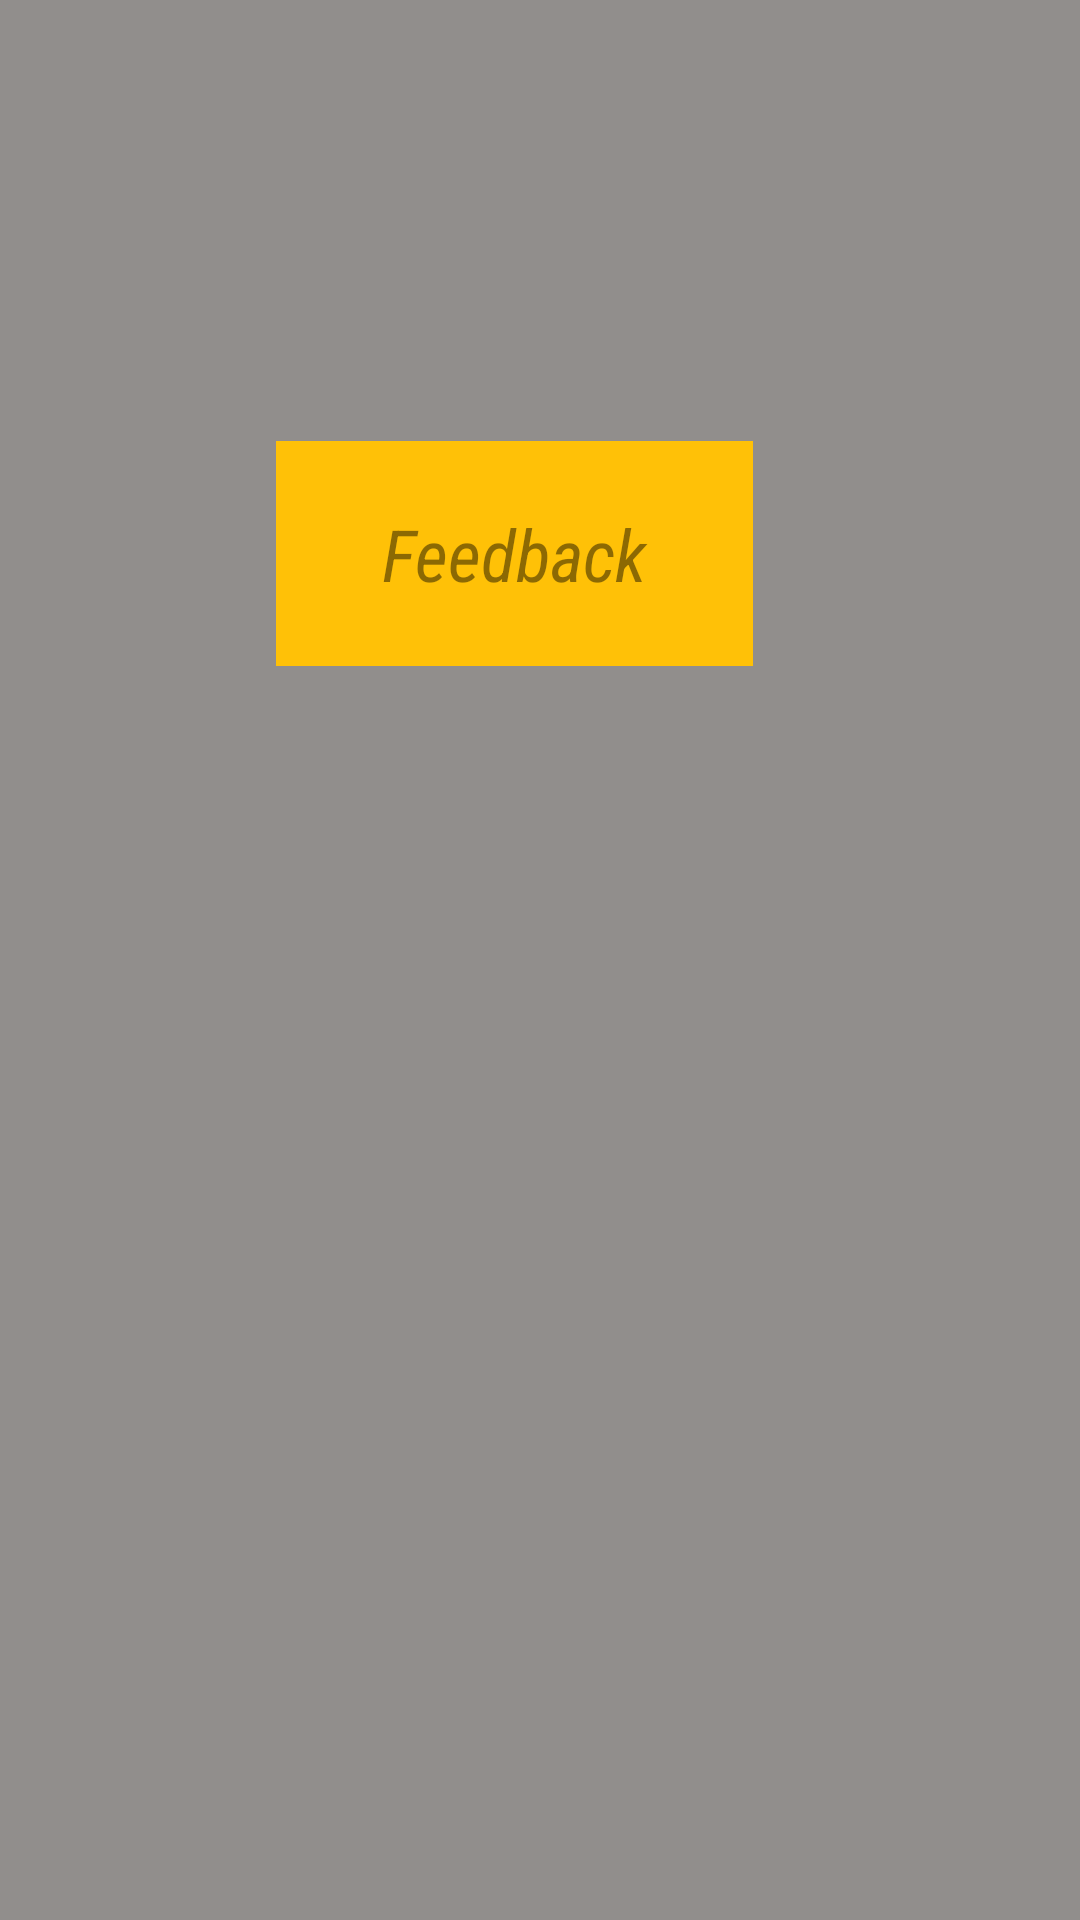

Here is an Android app screen rendered from its layout file. Give the layout XML and the strings, colors and styles it references.
<!-- AndroidManifest.xml: application theme Theme.Book_library_2 -->
<!-- res/layout/activity_feedback.xml -->
<RelativeLayout xmlns:android="http://schemas.android.com/apk/res/android"
    xmlns:app="http://schemas.android.com/apk/res-auto"
    android:layout_width="match_parent"
    android:layout_height="match_parent"
    android:background="#A355534C">

    <EditText
        android:id="@+id/feedbackEditText"
        android:layout_width="wrap_content"
        android:layout_height="166dp"
        android:layout_alignParentStart="true"
        android:layout_alignParentTop="true"
        android:layout_alignParentEnd="true"
        android:layout_alignParentBottom="true"
        android:layout_marginStart="92dp"
        android:layout_marginTop="147dp"
        android:layout_marginEnd="109dp"
        android:layout_marginBottom="418dp"
        android:autofillHints=""
        android:background="#FFC107"
        android:ems="10"
        android:fontFamily="sans-serif-condensed"
        android:hint="@string/feedback"
        android:inputType="text"
        android:text="@string/feedback"
        android:textAlignment="center"
        android:textAllCaps="false"
        android:textColor="#74020101"
        android:textSize="24sp"
        android:textStyle="italic"
        android:typeface="normal" />

    <Button
        android:id="@+id/button"
        android:layout_width="101dp"
        android:layout_height="72dp"
        android:layout_alignParentStart="true"
        android:layout_alignParentTop="true"
        android:layout_alignParentEnd="true"
        android:layout_alignParentBottom="true"
        android:layout_centerHorizontal="true"
        android:layout_marginStart="152dp"
        android:layout_marginTop="358dp"
        android:layout_marginEnd="158dp"
        android:layout_marginBottom="301dp"
        android:text="@string/submit"
        android:textAlignment="center"
        android:textSize="14sp"
        app:iconTint="#1B1A1A" />
</RelativeLayout>
<!-- resources referenced by this layout -->
<resources>
  <string name="feedback">Feedback</string>
  <string name="submit">SUBMIT</string>
  <style name="Theme.Book_library_2" parent="Base.Theme.Book_library_2" />
  <style name="Base.Theme.Book_library_2" parent="Theme.Material3.DayNight.NoActionBar">
          
          
      </style>
</resources>
